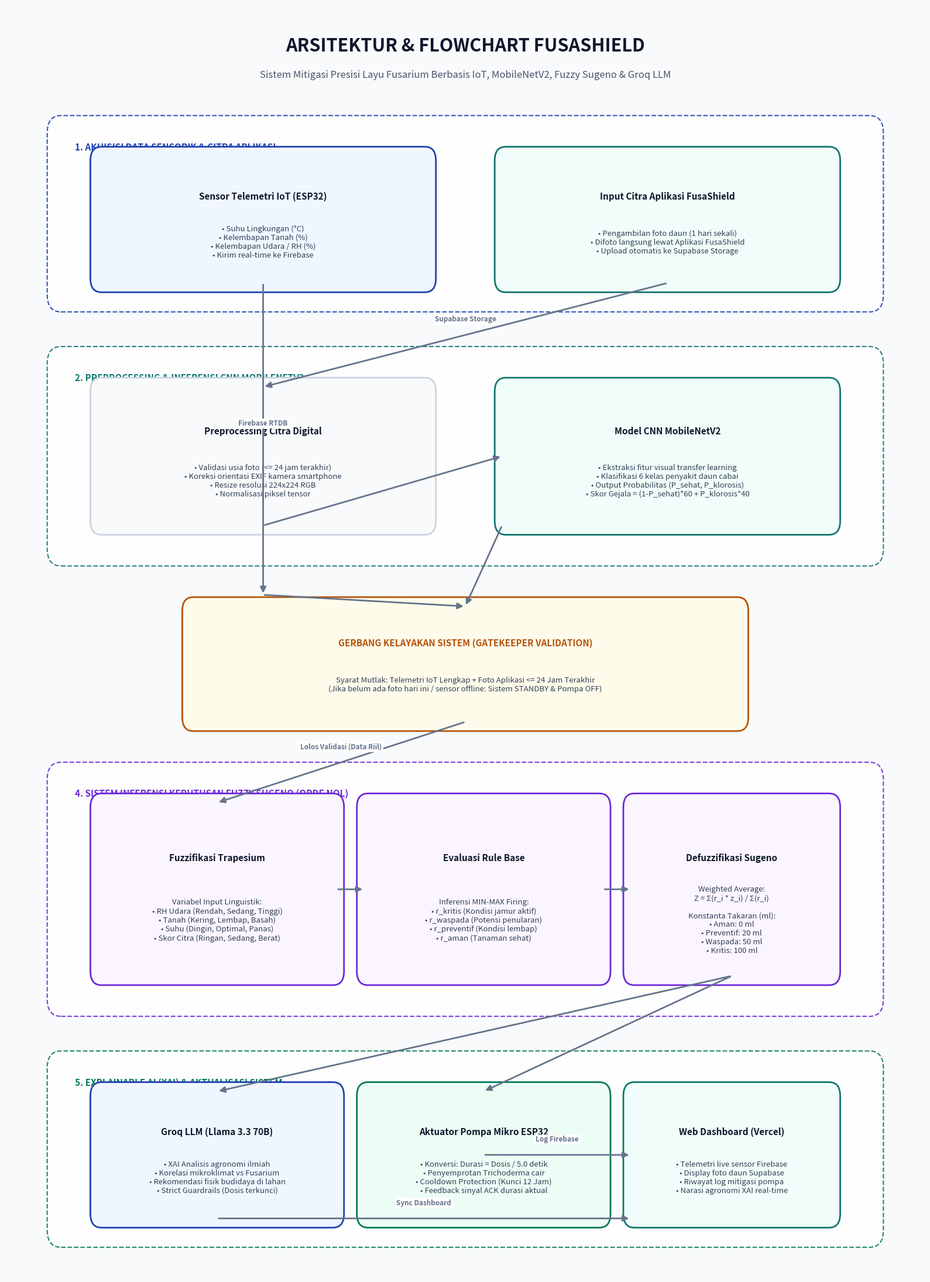

Python code for this plot:
import matplotlib.pyplot as plt
import matplotlib.patches as patches
from matplotlib.patches import FancyBboxPatch

def create_flowchart():
    fig = plt.figure(figsize=(16, 22), dpi=300)
    ax = fig.add_subplot(111)
    ax.set_xlim(0, 100)
    ax.set_ylim(0, 110)
    ax.axis('off')

    # Background canvas
    fig.patch.set_facecolor('#F8FAFC')
    ax.set_facecolor('#F8FAFC')

    # Color Palette
    c_blue = '#1E40AF'
    c_blue_bg = '#EFF6FF'
    c_teal = '#0F766E'
    c_teal_bg = '#F0FDFA'
    c_purple = '#6D28D9'
    c_purple_bg = '#FAF5FF'
    c_emerald = '#047857'
    c_emerald_bg = '#ECFDF5'
    c_amber = '#B45309'
    c_amber_bg = '#FFFBEB'
    c_border = '#CBD5E1'

    # Title
    ax.text(50, 106.5, "ARSITEKTUR & FLOWCHART FUSASHIELD", 
            ha='center', va='center', fontsize=22, fontweight='bold', color='#0F172A')
    ax.text(50, 104, "Sistem Mitigasi Presisi Layu Fusarium Berbasis IoT, MobileNetV2, Fuzzy Sugeno & Groq LLM", 
            ha='center', va='center', fontsize=12, fontstyle='italic', color='#475569')

    def draw_box(x, y, w, h, title, subtitle, bg_color, border_color, title_color='#0F172A', text_color='#334155'):
        box = FancyBboxPatch((x, y), w, h, boxstyle="round,pad=0.8,rounding_size=1.2",
                             linewidth=2, edgecolor=border_color, facecolor=bg_color, zorder=2)
        ax.add_patch(box)
        if subtitle:
            ax.text(x + w/2, y + h*0.68, title, ha='center', va='center', fontsize=11, fontweight='bold', color=title_color, zorder=3)
            ax.text(x + w/2, y + h*0.32, subtitle, ha='center', va='center', fontsize=9.5, color=text_color, zorder=3)
        else:
            ax.text(x + w/2, y + h/2, title, ha='center', va='center', fontsize=11, fontweight='bold', color=title_color, zorder=3)

    def draw_group(x, y, w, h, label, color):
        group_box = FancyBboxPatch((x, y), w, h, boxstyle="round,pad=0.5,rounding_size=1.5",
                                   linewidth=1.5, linestyle='--', edgecolor=color, facecolor='#FFFFFF', alpha=0.9, zorder=1)
        ax.add_patch(group_box)
        ax.text(x + 2.5, y + h - 2.5, label, fontsize=11, fontweight='bold', color=color, zorder=2)

    def draw_arrow(x1, y1, x2, y2, label=None, color='#64748B'):
        ax.annotate('', xy=(x2, y2), xytext=(x1, y1),
                    arrowprops=dict(arrowstyle="-|>", color=color, lw=2, mutation_scale=15), zorder=4)
        if label:
            mx, my = (x1 + x2)/2, (y1 + y2)/2
            ax.text(mx, my + 1, label, ha='center', va='bottom', fontsize=8.5, fontweight='bold', color=color,
                    bbox=dict(boxstyle='square,pad=0.2', facecolor='#FFFFFF', edgecolor='none'), zorder=5)

    # 1. TAHAP SENSING & AKUISISI
    draw_group(5, 84, 90, 16, "1. AKUISISI DATA SENSORIK & CITRA APLIKASI", c_blue)
    draw_box(10, 86, 36, 11, "Sensor Telemetri IoT (ESP32)", "• Suhu Lingkungan (°C)\n• Kelembapan Tanah (%)\n• Kelembapan Udara / RH (%)\n• Kirim real-time ke Firebase", c_blue_bg, c_blue)
    draw_box(54, 86, 36, 11, "Input Citra Aplikasi FusaShield", "• Pengambilan foto daun (1 hari sekali)\n• Difoto langsung lewat Aplikasi FusaShield\n• Upload otomatis ke Supabase Storage", c_teal_bg, c_teal)

    # 2. TAHAP PREPROCESSING & COMPUTER VISION
    draw_group(5, 62, 90, 18, "2. PREPROCESSING & INFERENSI CNN MOBILENETV2", c_teal)
    draw_box(10, 65, 36, 12, "Preprocessing Citra Digital", "• Validasi usia foto (<= 24 jam terakhir)\n• Koreksi orientasi EXIF kamera smartphone\n• Resize resolusi 224x224 RGB\n• Normalisasi piksel tensor", '#F8FAFC', c_border)
    draw_box(54, 65, 36, 12, "Model CNN MobileNetV2", "• Ekstraksi fitur visual transfer learning\n• Klasifikasi 6 kelas penyakit daun cabai\n• Output Probabilitas (P_sehat, P_klorosis)\n• Skor Gejala = (1-P_sehat)*60 + P_klorosis*40", c_teal_bg, c_teal)

    # Arrows 1 -> 2
    draw_arrow(28, 86, 28, 59, "Firebase RTDB")
    draw_arrow(72, 86, 28, 77, "Supabase Storage")
    draw_arrow(28, 65, 54, 71)

    # 3. TAHAP GERBANG VALIDASI SISTEM
    draw_box(20, 48, 60, 10, "GERBANG KELAYAKAN SISTEM (GATEKEEPER VALIDATION)", 
             "Syarat Mutlak: Telemetri IoT Lengkap + Foto Aplikasi <= 24 Jam Terakhir\n(Jika belum ada foto hari ini / sensor offline: Sistem STANDBY & Pompa OFF)", 
             c_amber_bg, c_amber, title_color=c_amber)

    draw_arrow(54, 65, 50, 58)
    draw_arrow(28, 59, 50, 58)

    # 4. TAHAP FUZZY SUGENO ORDE 0
    draw_group(5, 23, 90, 21, "4. SISTEM INFERENSI KEPUTUSAN FUZZY SUGENO (ORDE NOL)", c_purple)
    draw_box(10, 26, 26, 15, "Fuzzifikasi Trapesium", 
             "Variabel Input Linguistik:\n• RH Udara (Rendah, Sedang, Tinggi)\n• Tanah (Kering, Lembap, Basah)\n• Suhu (Dingin, Optimal, Panas)\n• Skor Citra (Ringan, Sedang, Berat)", 
             c_purple_bg, c_purple)

    draw_box(39, 26, 26, 15, "Evaluasi Rule Base", 
             "Inferensi MIN-MAX Firing:\n• r_kritis (Kondisi jamur aktif)\n• r_waspada (Potensi penularan)\n• r_preventif (Kondisi lembap)\n• r_aman (Tanaman sehat)", 
             c_purple_bg, c_purple)

    draw_box(68, 26, 22, 15, "Defuzzifikasi Sugeno", 
             "Weighted Average:\nZ = Σ(r_i * z_i) / Σ(r_i)\n\nKonstanta Takaran (ml):\n• Aman: 0 ml\n• Preventif: 20 ml\n• Waspada: 50 ml\n• Kritis: 100 ml", 
             c_purple_bg, c_purple)

    draw_arrow(50, 48, 23, 41, "Lolos Validasi (Data Riil)")
    draw_arrow(36, 33.5, 39, 33.5)
    draw_arrow(65, 33.5, 68, 33.5)

    # 5. TAHAP EXPLAINABLE AI & EKSEKUSI
    draw_group(5, 3, 90, 16, "5. EXPLAINABLE AI (XAI) & AKTUALISASI SISTEM", c_emerald)
    draw_box(10, 5, 26, 11, "Groq LLM (Llama 3.3 70B)", "• XAI Analisis agronomi ilmiah\n• Korelasi mikroklimat vs Fusarium\n• Rekomendasi fisik budidaya di lahan\n• Strict Guardrails (Dosis terkunci)", c_blue_bg, c_blue)
    draw_box(39, 5, 26, 11, "Aktuator Pompa Mikro ESP32", "• Konversi: Durasi = Dosis / 5.0 detik\n• Penyemprotan Trichoderma cair\n• Cooldown Protection (Kunci 12 Jam)\n• Feedback sinyal ACK durasi aktual", c_emerald_bg, c_emerald)
    draw_box(68, 5, 22, 11, "Web Dashboard (Vercel)", "• Telemetri live sensor Firebase\n• Display foto daun Supabase\n• Riwayat log mitigasi pompa\n• Narasi agronomi XAI real-time", c_teal_bg, c_teal)

    draw_arrow(79, 26, 23, 16)
    draw_arrow(79, 26, 52, 16)
    draw_arrow(52, 10.5, 68, 10.5, "Log Firebase")
    draw_arrow(23, 5, 68, 5, "Sync Dashboard")

    plt.tight_layout()
    output_path = r"c:\project\Fusashield\flowchart_fusashield.png"
    plt.savefig(output_path, dpi=300, facecolor=fig.get_facecolor(), edgecolor='none')
    plt.close()
    print("Updated Flowchart PNG successfully saved to:", output_path)

if __name__ == "__main__":
    create_flowchart()
